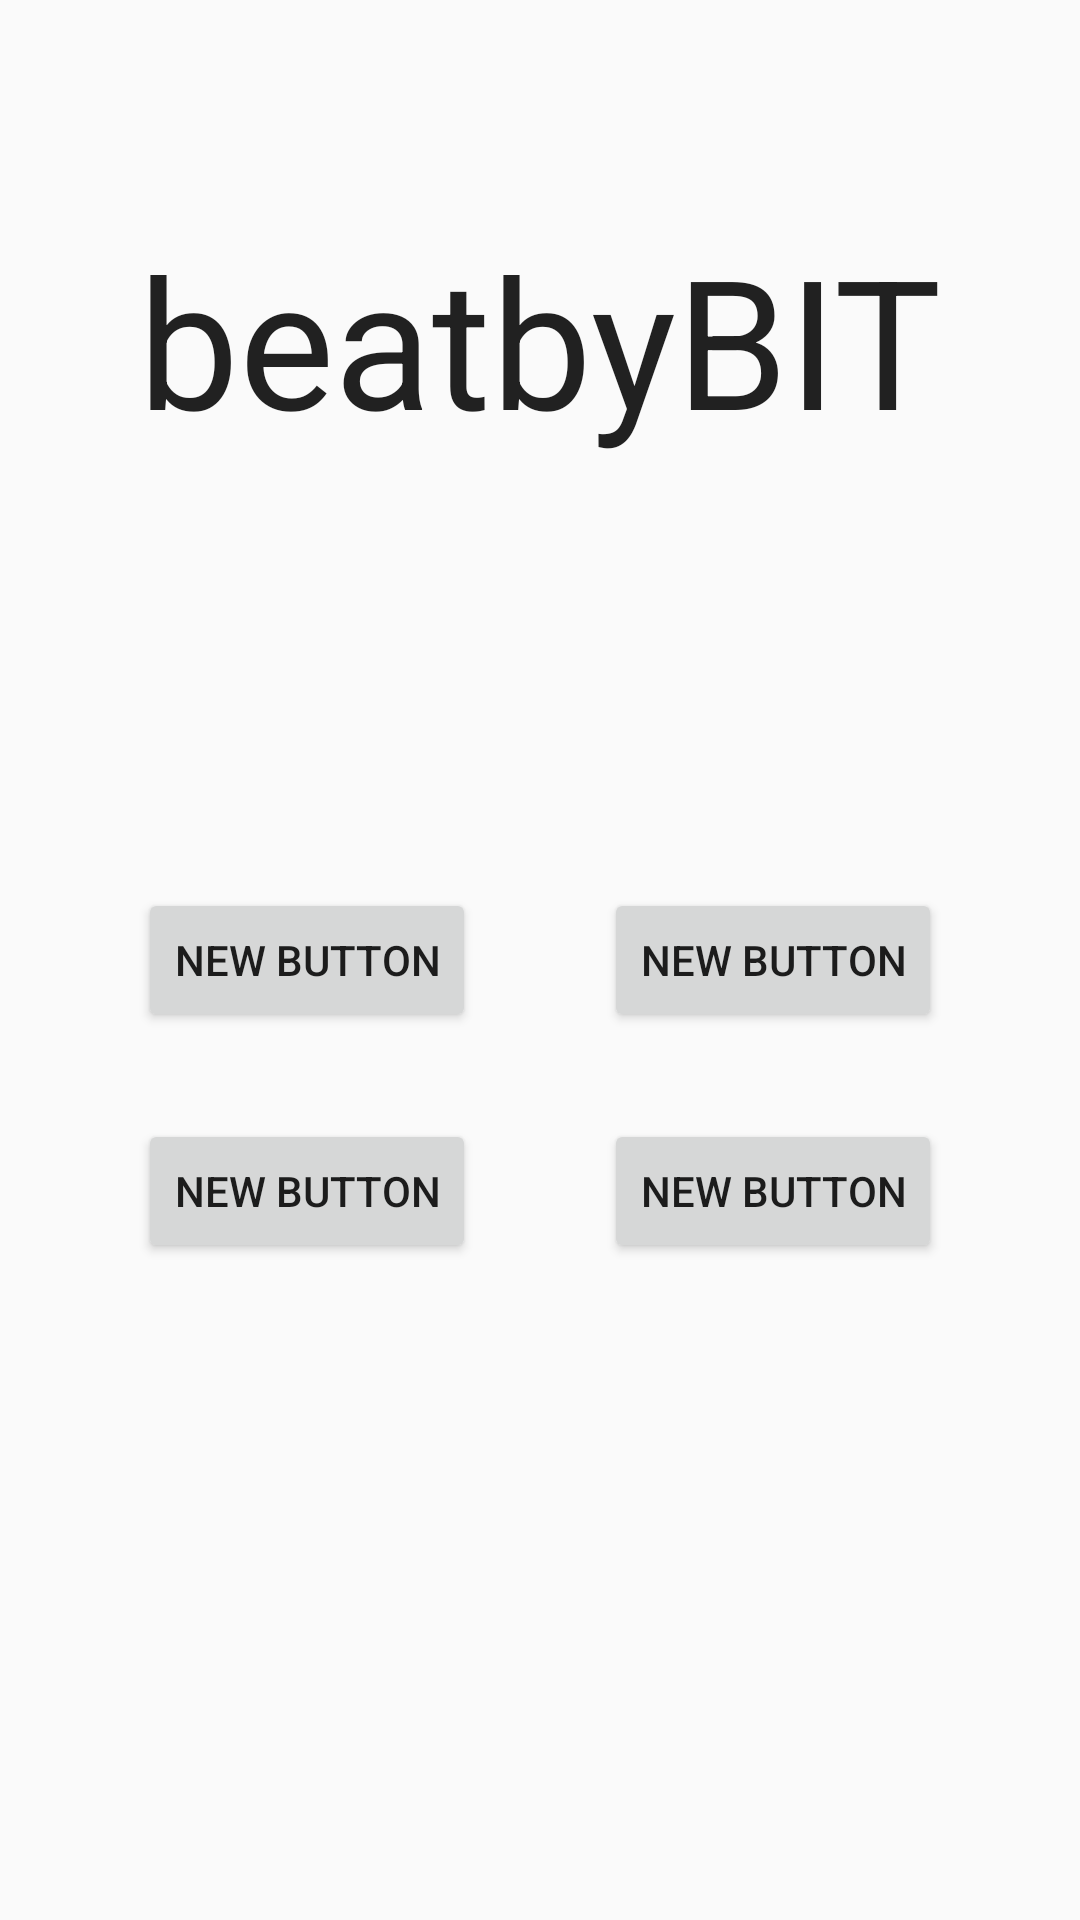

Write the Android layout XML for this screen, with the resource values it uses.
<!-- AndroidManifest.xml: application theme AppTheme -->
<!-- res/layout/activity_main.xml -->
<RelativeLayout xmlns:android="http://schemas.android.com/apk/res/android"
    xmlns:tools="http://schemas.android.com/tools" android:layout_width="match_parent"
    android:layout_height="match_parent" android:paddingLeft="@dimen/activity_horizontal_margin"
    android:paddingRight="@dimen/activity_horizontal_margin"
    android:paddingTop="@dimen/activity_vertical_margin"
    android:paddingBottom="@dimen/activity_vertical_margin" tools:context=".MainActivity">

    <TextView
        android:layout_width="wrap_content"
        android:layout_height="wrap_content"
        android:textAppearance="?android:attr/textAppearanceLarge"
        android:text="@string/app_name"
        android:id="@+id/textView"
        android:textSize="60dp"
        android:layout_marginTop="73dp"
        android:layout_alignParentTop="true"
        android:layout_centerHorizontal="true" />

    <Button
        android:layout_width="wrap_content"
        android:layout_height="wrap_content"
        android:text="New Button"
        android:id="@+id/button"
        android:layout_centerVertical="true"
        android:layout_alignLeft="@+id/textView"
        android:layout_alignStart="@+id/textView" />

    <Button
        android:layout_width="wrap_content"
        android:layout_height="wrap_content"
        android:text="New Button"
        android:id="@+id/button2"
        android:layout_alignBottom="@+id/button"
        android:layout_alignRight="@+id/textView"
        android:layout_alignEnd="@+id/textView" />

    <Button
        android:layout_width="wrap_content"
        android:layout_height="wrap_content"
        android:text="New Button"
        android:id="@+id/button3"
        android:layout_below="@+id/button"
        android:layout_alignLeft="@+id/button"
        android:layout_alignStart="@+id/button"
        android:layout_marginTop="29dp" />

    <Button
        android:layout_width="wrap_content"
        android:layout_height="wrap_content"
        android:text="New Button"
        android:id="@+id/button4"
        android:layout_alignBottom="@+id/button3"
        android:layout_alignLeft="@+id/button2"
        android:layout_alignStart="@+id/button2" />
</RelativeLayout>
<!-- resources referenced by this layout -->
<resources>
  <string name="app_name">beatbyBIT</string>
  <style name="AppTheme" parent="Theme.AppCompat.Light.DarkActionBar">
          <item name="android:windowFullscreen">true</item>
      </style>
</resources>
